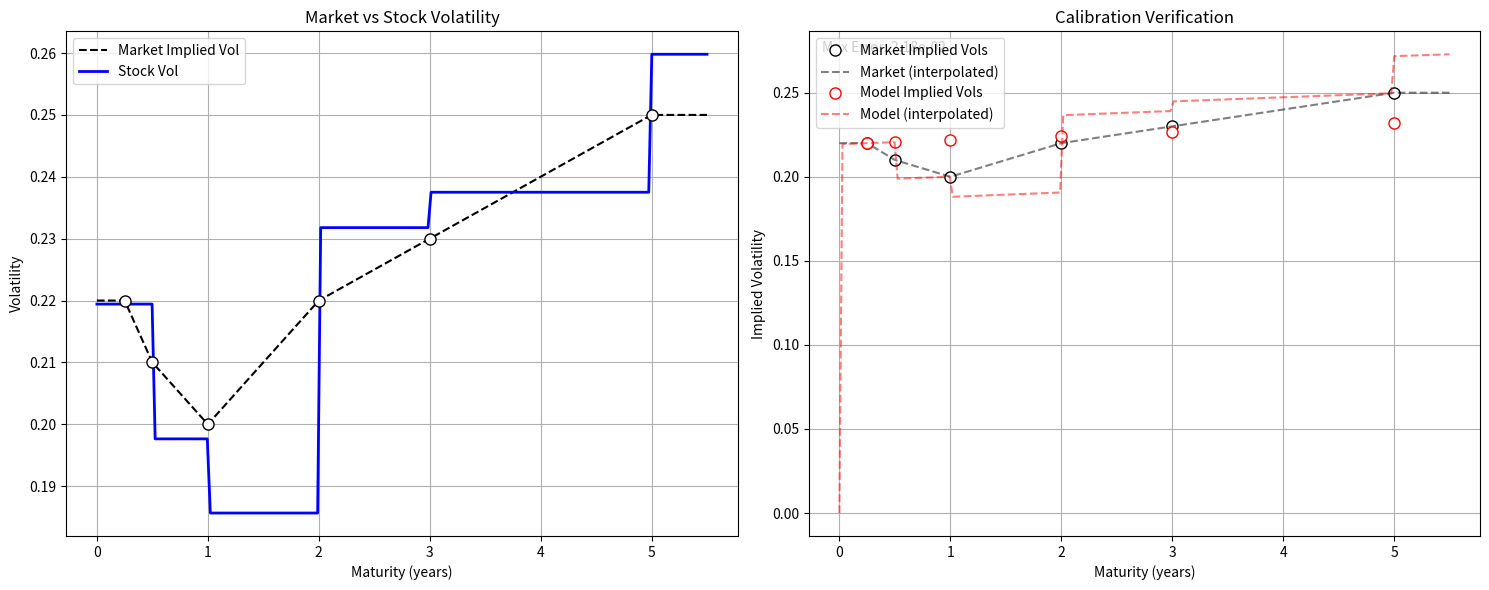

The matplotlib source for this figure:
import sys
import os
import numpy as np
import math
from scipy.stats import norm
import matplotlib.pyplot as plt
import logging
from typing import Tuple, Callable

# Set up logging
logging.basicConfig(
    level=logging.INFO,
    format='%(asctime)s - %(levelname)s - %(message)s'
)
logger = logging.getLogger(__name__)

def B_HW(t, T, alpha):
    """Bond scaling factor for constant alpha in the Hull-White/Vasicek model."""
    if T < t:
        raise ValueError("T must be greater than or equal to t")
    if alpha < 0:
        raise ValueError("alpha must be non-negative")
    
    dt = T - t
    if dt == 0:
        return 0.0
        
    # Handle very large alpha to avoid numerical issues
    if alpha > 1e2:
        return 1.0 / alpha
        
    # Use higher-order Taylor series for small alpha
    if abs(alpha) < 1e-8:  
        dt2 = dt * dt
        dt3 = dt2 * dt
        dt4 = dt3 * dt
        alpha2 = alpha * alpha
        alpha3 = alpha2 * alpha
        return dt * (1.0 - alpha * dt / 2.0 + alpha2 * dt2 / 6.0 - alpha3 * dt3 / 24.0)
        
    return (1.0 - np.exp(-alpha * dt)) / alpha

def integrated_variance(
    tgrid,      # array of time points, e.g. [0, ..., T]
    sigmaS,     # piecewise constant vol array matching intervals in tgrid
    alpha,      # mean reversion speed of short rate
    sigma_r,    # function sigma_r(t)
    B_func,     # function for B(t,T), e.g. B_HW
    rho         # correlation
):
    """
    Compute the integral of
       [sigma_S(t)^2 + 2 rho sigma_S(t)*B(t,T)*sigma_r(t) + (B(t,T)*sigma_r(t))^2]
    over t in [0, tgrid[-1]], using piecewise constant sigmaS(t) on sub-intervals.
    We'll do simple trapezoidal integration on each sub-interval [tgrid[i], tgrid[i+1]].
    """
    n = len(tgrid) - 1
    total = 0.0

    for i in range(n):
        t0 = tgrid[i]
        t1 = tgrid[i+1]
        sS = sigmaS[i]

        def integrand(t):
            Br = B_func(t, tgrid[-1], alpha)
            sr = sigma_r(t)
            return sS**2 + 2*rho*sS*Br*sr + (Br*sr)**2

        val0 = integrand(t0)
        val1 = integrand(t1)
        total += 0.5*(val0 + val1)*(t1 - t0)

    return total

def implied_vol(
    tgrid,
    sigmaS,     # piecewise constant vol array
    alpha,
    sigma_r,
    B_func,
    rho
):
    """Compute BS implied vol with improved numerical stability."""
    T = tgrid[-1]
    if T <= 0:
        raise ValueError("Maturity must be positive")
    
    var_T = integrated_variance(tgrid, sigmaS, alpha, sigma_r, B_func, rho)
    return np.sqrt(var_T / T)

def bs_call_price(F, K, T, vol):
    """Standard Black-Scholes call price with validation."""
    if T < 0:
        raise ValueError("Time to maturity must be non-negative")
    if vol < 0:
        raise ValueError("Volatility must be non-negative")
    if F <= 0 or K <= 0:
        raise ValueError("Forward price and strike must be positive")

    if T == 0.0:
        return max(F - K, 0.0)
    if vol == 0.0:
        return max(F - K, 0.0)

    d1 = (np.log(F/K) + 0.5*vol**2*T) / (vol*np.sqrt(T))
    d2 = d1 - vol*np.sqrt(T)
    return F*norm.cdf(d1) - K*norm.cdf(d2)

def option_price_hw_equity(
    S0,
    K,
    T,
    P0T,
    sigmaS,
    tgrid,
    alpha,
    sigma_r,
    B_func,
    rho
):
    """
    Price a European call under Hull-White + piecewise constant equity vol on [0..T].
    1) Compute the implied vol for maturity T.
    2) Price via standard Black-Scholes on forward F0 = S0 / P0T.
    3) Multiply by P0T to get present value.
    """
    volT = implied_vol(tgrid, sigmaS, alpha, sigma_r, B_func, rho)
    F0 = S0 / P0T
    call_bs = bs_call_price(F0, K, T, volT)
    return P0T * call_bs

def bootstrap_sigmaS(
    maturities,     # sorted array of maturities [T1, T2, ...]
    market_vols,    # corresponding implied vols
    alpha,
    sigma_r,
    B_func,
    rho,
    npts_per_interval=2
):
    """Bootstrap with improved convergence."""
    if len(maturities) != len(market_vols):
        raise ValueError("Maturities and market_vols must have same length")
    if not np.all(np.diff(maturities) > 0):
        raise ValueError("Maturities must be strictly increasing")
    if not np.all(market_vols > 0):
        raise ValueError("Market vols must be positive")

    sigmaS_vals = []
    prev_T = 0.0
    tgrid_full = np.array([0.0])

    for i, T in enumerate(maturities):
        local_tgrid = np.linspace(prev_T, T, npts_per_interval)
        # merge with global tgrid
        if tgrid_full[-1] < prev_T:
            tgrid_full = np.concatenate([tgrid_full, local_tgrid])
        else:
            tgrid_full = np.concatenate([tgrid_full[:-1], local_tgrid])

        # target integrated variance at T
        target_var = market_vols[i]**2 * T

        def leftover_integral(x):
            """
            Construct a piecewise-constant sigmaS function from 0..T:
              - sigmaS_vals[j] for [T_{j-1}, T_j], j < i
              - x for [T_{i-1}, T_i]
            Then integrate.
            """
            seg_times = [0.0]
            seg_times.extend(maturities[:i])
            seg_times.append(T)
            seg_times = np.array(seg_times)

            seg_sigma = []
            for j in range(i):
                seg_sigma.append(sigmaS_vals[j])
            seg_sigma.append(x)

            # Build sub-partitions for integrated_variance
            sub_tgrid = []
            sub_sigma = []
            for k in range(len(seg_times)-1):
                sub_tgrid.append(seg_times[k])
                sub_sigma.append(seg_sigma[k])
            sub_tgrid.append(seg_times[-1])

            sub_tgrid = np.array(sub_tgrid)
            sub_sigma = np.array(sub_sigma)

            return integrated_variance(sub_tgrid, sub_sigma, alpha, sigma_r, B_func, rho)

        def obj(x):
            return leftover_integral(x) - target_var

        # Solve via bisection
        x_low, x_high = 1e-6, 3.0
        x_mid = 0.0
        for _ in range(60):
            x_mid = 0.5*(x_low + x_high)
            f_mid = obj(x_mid)
            if abs(f_mid) < 1e-12:
                break
            f_low = obj(x_low)
            if f_low*f_mid < 0:
                x_high = x_mid
            else:
                x_low = x_mid

        sigmaS_vals.append(x_mid)
        prev_T = T

    return tgrid_full, sigmaS_vals

def extend_piecewise_constant(x: np.ndarray, y: np.ndarray, x_new: np.ndarray) -> np.ndarray:
    """Extend piecewise constant function to new x points."""
    y_new = np.zeros_like(x_new)
    for i, xi in enumerate(x_new):
        idx = np.searchsorted(x, xi, side='right') - 1
        idx = max(0, idx)  # Handle points before first maturity
        idx = min(idx, len(y) - 1)  # Handle points after last maturity
        y_new[i] = y[idx]
    return y_new

def verify_calibration(
    maturities: np.ndarray,
    market_vols: np.ndarray,
    alpha: float,
    sigma_r: Callable[[float], float],
    rho: float,
    num_test_points: int = 100  # Increased for smoother plots
) -> tuple[np.ndarray, np.ndarray, np.ndarray, np.ndarray]:
    """Verify calibration by bootstrapping stock vols and recomputing implied vols."""
    logger.info("Starting calibration verification...")
    
    # Bootstrap stock volatilities
    _, sigmaS_vals = bootstrap_sigmaS(
        maturities, market_vols,
        alpha, sigma_r, B_HW, rho
    )
    
    # Create dense grid for testing (include points slightly beyond last maturity)
    test_maturities = np.linspace(0.0, maturities[-1] * 1.1, num_test_points)
    
    # Extend piecewise constant stock vols to test points
    stock_vols = extend_piecewise_constant(maturities, np.array(sigmaS_vals), test_maturities)
    
    # Recompute implied vols at test points
    recomputed_vols = np.zeros_like(test_maturities)
    for i, T in enumerate(test_maturities):
        if T > 0:  # Skip t=0 point
            test_tgrid = np.array([0.0, T])
            test_sigmaS = np.array([stock_vols[i]])
            recomputed_vols[i] = implied_vol(
                test_tgrid, test_sigmaS,
                alpha, sigma_r, B_HW, rho
            )
    
    # Linear interpolation of market vols for comparison
    interp_market_vols = np.interp(test_maturities, maturities, market_vols)
    
    logger.info("Calibration verification completed")
    return test_maturities, interp_market_vols, stock_vols, recomputed_vols

def plot_calibration_results(
    maturities: np.ndarray,
    market_vols: np.ndarray,
    test_maturities: np.ndarray,
    interp_market_vols: np.ndarray,
    stock_vols: np.ndarray,
    recomputed_vols: np.ndarray,
    alpha: float,
    sigma_r: Callable[[float], float],
    rho: float,
) -> None:
    """Plot calibration results in two separate subplots."""
    fig, (ax1, ax2) = plt.subplots(1, 2, figsize=(15, 6))
    
    # Plot 1: Volatility Term Structures
    ax1.plot(test_maturities, interp_market_vols, 'k--', label='Market Implied Vol')
    ax1.plot(test_maturities, stock_vols, 'b-', label='Stock Vol', linewidth=2)
    ax1.plot(maturities, market_vols, 'ko', markersize=8, markerfacecolor='white')
    
    ax1.set_xlabel('Maturity (years)')
    ax1.set_ylabel('Volatility')
    ax1.set_title('Market vs Stock Volatility')
    ax1.grid(True)
    ax1.legend(loc='upper left')
    
    # Plot 2: Calibration Check
    # Market vols
    ax2.plot(maturities, market_vols, 'ko', label='Market Implied Vols', 
             markersize=8, markerfacecolor='white')
    ax2.plot(test_maturities, interp_market_vols, 'k--', alpha=0.5, 
             label='Market (interpolated)')
    
    # Model implied vols at market maturities
    model_vols_at_market = np.array([
        implied_vol(
            np.array([0.0, T]),
            np.array([extend_piecewise_constant(maturities, stock_vols, np.array([T]))[0]]),
            alpha, sigma_r, B_HW, rho
        ) for T in maturities
    ])
    
    # Plot model vols with same style as market
    ax2.plot(maturities, model_vols_at_market, 'ro', 
             label='Model Implied Vols', markersize=8, markerfacecolor='white')
    ax2.plot(test_maturities, recomputed_vols, 'r--', alpha=0.5,
             label='Model (interpolated)')
    
    ax2.set_xlabel('Maturity (years)')
    ax2.set_ylabel('Implied Volatility')
    ax2.set_title('Calibration Verification')
    ax2.grid(True)
    ax2.legend(loc='upper left')
    
    # Add calibration error
    max_error = np.max(np.abs(model_vols_at_market - market_vols))
    ax2.text(0.02, 0.98, f'Max Error: {max_error:.2e}', 
             transform=ax2.transAxes,
             verticalalignment='top')
    
    plt.tight_layout()
    plt.show()

def main():
    """Main function to demonstrate the Hull-White + BS hybrid model."""
    try:
        logger.info("Starting Hull-White + BS hybrid model calculation")
        
        # Market data with realistic smile/skew effects
        maturities = np.array([0.25, 0.5, 1.0, 2.0, 3.0, 5.0])
        market_vols = np.array([0.22, 0.21, 0.20, 0.22, 0.23, 0.25])  # U-shaped curve
        alpha = 0.1
        rho = 0.3  # Correlation for rate-equity effects
        def sigma_r_func(t): return 0.015  # 1.5% rate vol

        # Verify calibration with more test points
        test_mats, interp_vols, stock_vols, recomp_vols = verify_calibration(
            maturities, market_vols,
            alpha, sigma_r_func, rho,
            num_test_points=200  # Increased for smoother curves
        )
        
        # Plot results with model parameters
        plot_calibration_results(
            maturities, market_vols,
            test_mats, interp_vols,
            stock_vols, recomp_vols,
            alpha, sigma_r_func, rho  # Added model parameters
        )
        
        logger.info("Calibration and plotting completed")
        
    except Exception as e:
        logger.error(f"Error in main: {str(e)}")
        raise

if __name__ == "__main__":
    try:
        main()
    except Exception as e:
        print(f"Error: {str(e)}")
        sys.exit(1)
